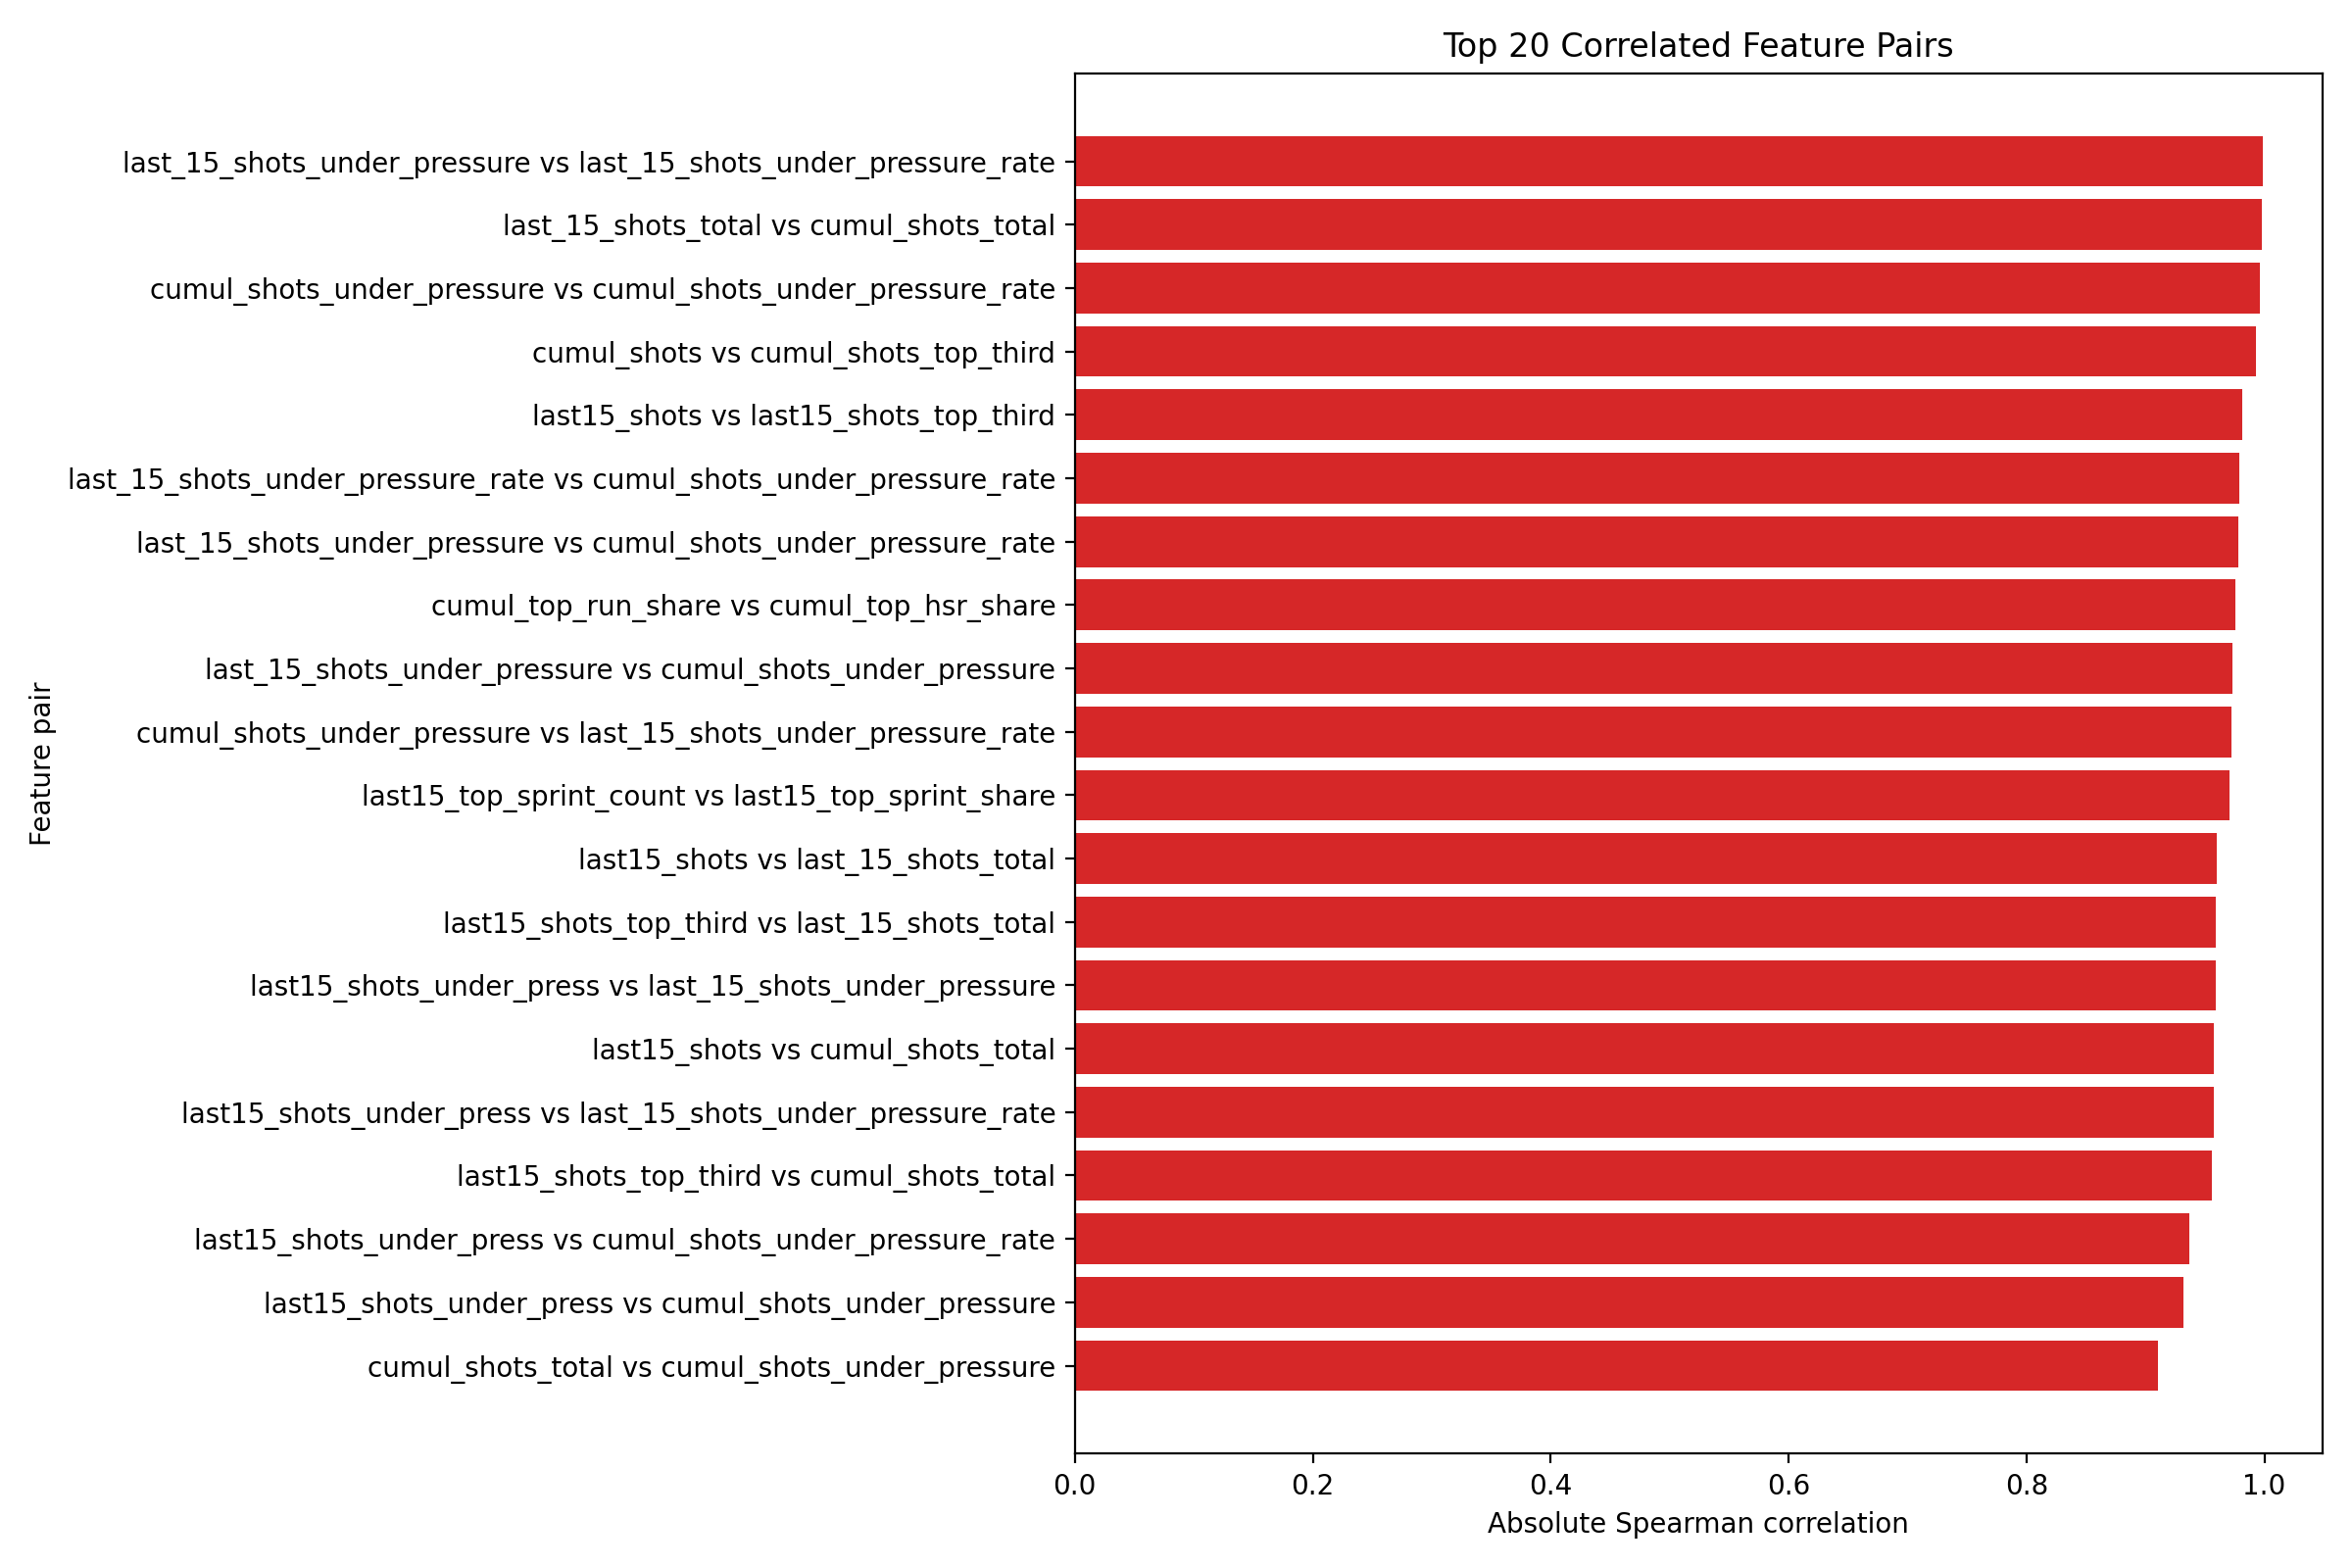

The data file committed next to this chart (first rows):
feature_a, feature_b, corr, abs_corr
last_15_shots_under_pressure, last_15_shots_under_pressure_rate, 0.999, 0.999
last_15_shots_total, cumul_shots_total, 0.9975, 0.9975
cumul_shots_under_pressure, cumul_shots_under_pressure_rate, 0.9966, 0.9966
cumul_shots, cumul_shots_top_third, 0.9928, 0.9928
last15_shots, last15_shots_top_third, 0.9817, 0.9817
last_15_shots_under_pressure_rate, cumul_shots_under_pressure_rate, 0.9787, 0.9787
last_15_shots_under_pressure, cumul_shots_under_pressure_rate, 0.9777, 0.9777
cumul_top_run_share, cumul_top_hsr_share, 0.9757, 0.9757
last_15_shots_under_pressure, cumul_shots_under_pressure, 0.9728, 0.9728
cumul_shots_under_pressure, last_15_shots_under_pressure_rate, 0.972, 0.972
last15_top_sprint_count, last15_top_sprint_share, 0.9711, 0.9711
last15_shots, last_15_shots_total, 0.9603, 0.9603
last15_shots_top_third, last_15_shots_total, 0.9589, 0.9589
last15_shots_under_press, last_15_shots_under_pressure, 0.9587, 0.9587
last15_shots, cumul_shots_total, 0.9577, 0.9577
last15_shots_under_press, last_15_shots_under_pressure_rate, 0.9574, 0.9574
last15_shots_top_third, cumul_shots_total, 0.9561, 0.9561
last15_shots_under_press, cumul_shots_under_pressure_rate, 0.937, 0.937
last15_shots_under_press, cumul_shots_under_pressure, 0.9319, 0.9319
cumul_shots_total, cumul_shots_under_pressure, 0.9105, 0.9105
cumul_shots_total, cumul_shots_under_pressure_rate, 0.9052, 0.9052
last_15_shots_total, cumul_shots_under_pressure, 0.904, 0.904
last_15_shots_total, cumul_shots_under_pressure_rate, 0.9028, 0.9028
cumul_top_sprint_count, cumul_top_sprint_share, 0.9018, 0.9018
cumul_shots, cumul_shots_under_press, 0.8959, 0.8959
last_15_shots_blocked, cumul_shots_blocked, 0.8916, 0.8916
cumul_shots_under_press, cumul_shots_top_third, 0.8905, 0.8905
last_15_shots_set_play, cumul_shots_set_play, 0.8875, 0.8875
last15_top_hsr_count, last15_top_run_share, 0.8853, 0.8853
last_15_shots_total, last_15_shots_under_pressure, 0.8826, 0.8826
last_15_shots_under_pressure, cumul_shots_total, 0.881, 0.881
last_15_shots_total, last_15_shots_under_pressure_rate, 0.8806, 0.8806
cumul_shots_total, last_15_shots_under_pressure_rate, 0.8796, 0.8796
last15_shots, last15_shots_under_press, 0.8795, 0.8795
last15_shots, cumul_shots_under_pressure, 0.8667, 0.8667
last15_shots, cumul_shots_under_pressure_rate, 0.8653, 0.8653
last15_shots_top_third, cumul_shots_under_pressure, 0.8622, 0.8622
last15_shots_top_third, cumul_shots_under_pressure_rate, 0.8606, 0.8606
last15_shots_under_press, last15_shots_top_third, 0.8605, 0.8605
cumul_bottom_sprint_count, cumul_bottom_sprint_share, 0.8581, 0.8581
last15_shots_under_press, last_15_shots_total, 0.8449, 0.8449
last15_shots, last_15_shots_under_pressure, 0.8448, 0.8448
last15_shots_under_press, cumul_shots_total, 0.8429, 0.8429
last15_shots, last_15_shots_under_pressure_rate, 0.8424, 0.8424
last15_shots_top_third, last_15_shots_under_pressure, 0.8394, 0.8394
last15_shots_top_third, last_15_shots_under_pressure_rate, 0.8367, 0.8367
cumul_top_run_share, last15_top_run_share, 0.8332, 0.8332
last_15_shots_special, cumul_shots_special, 0.8258, 0.8258
formation_midfielders, formation_striker, -0.8163, 0.8163
cumul_sprints, cumul_middle_sprint_count, 0.8153, 0.8153
cumul_top_hsr_share, last15_top_run_share, 0.8132, 0.8132
formation_midfielders, formation_attackers, -0.8049, 0.8049
cumul_top_hsr_count, cumul_top_hsr_share, 0.783, 0.783
last15_top_hsr_count, cumul_top_hsr_share, 0.7765, 0.7765
cumul_top_hsr_count, cumul_top_run_share, 0.7696, 0.7696
cumul_sprints, cumul_middle_hsr_count, 0.768, 0.768
last15_top_hsr_count, cumul_top_run_share, 0.7676, 0.7676
cumul_top_sprint_share, last15_top_sprint_share, 0.7239, 0.7239
last15_top_sprint_count, cumul_top_sprint_share, 0.7083, 0.7083
cumul_sprints, cumul_top_sprint_count, 0.7054, 0.7054
... 1,266 more rows
